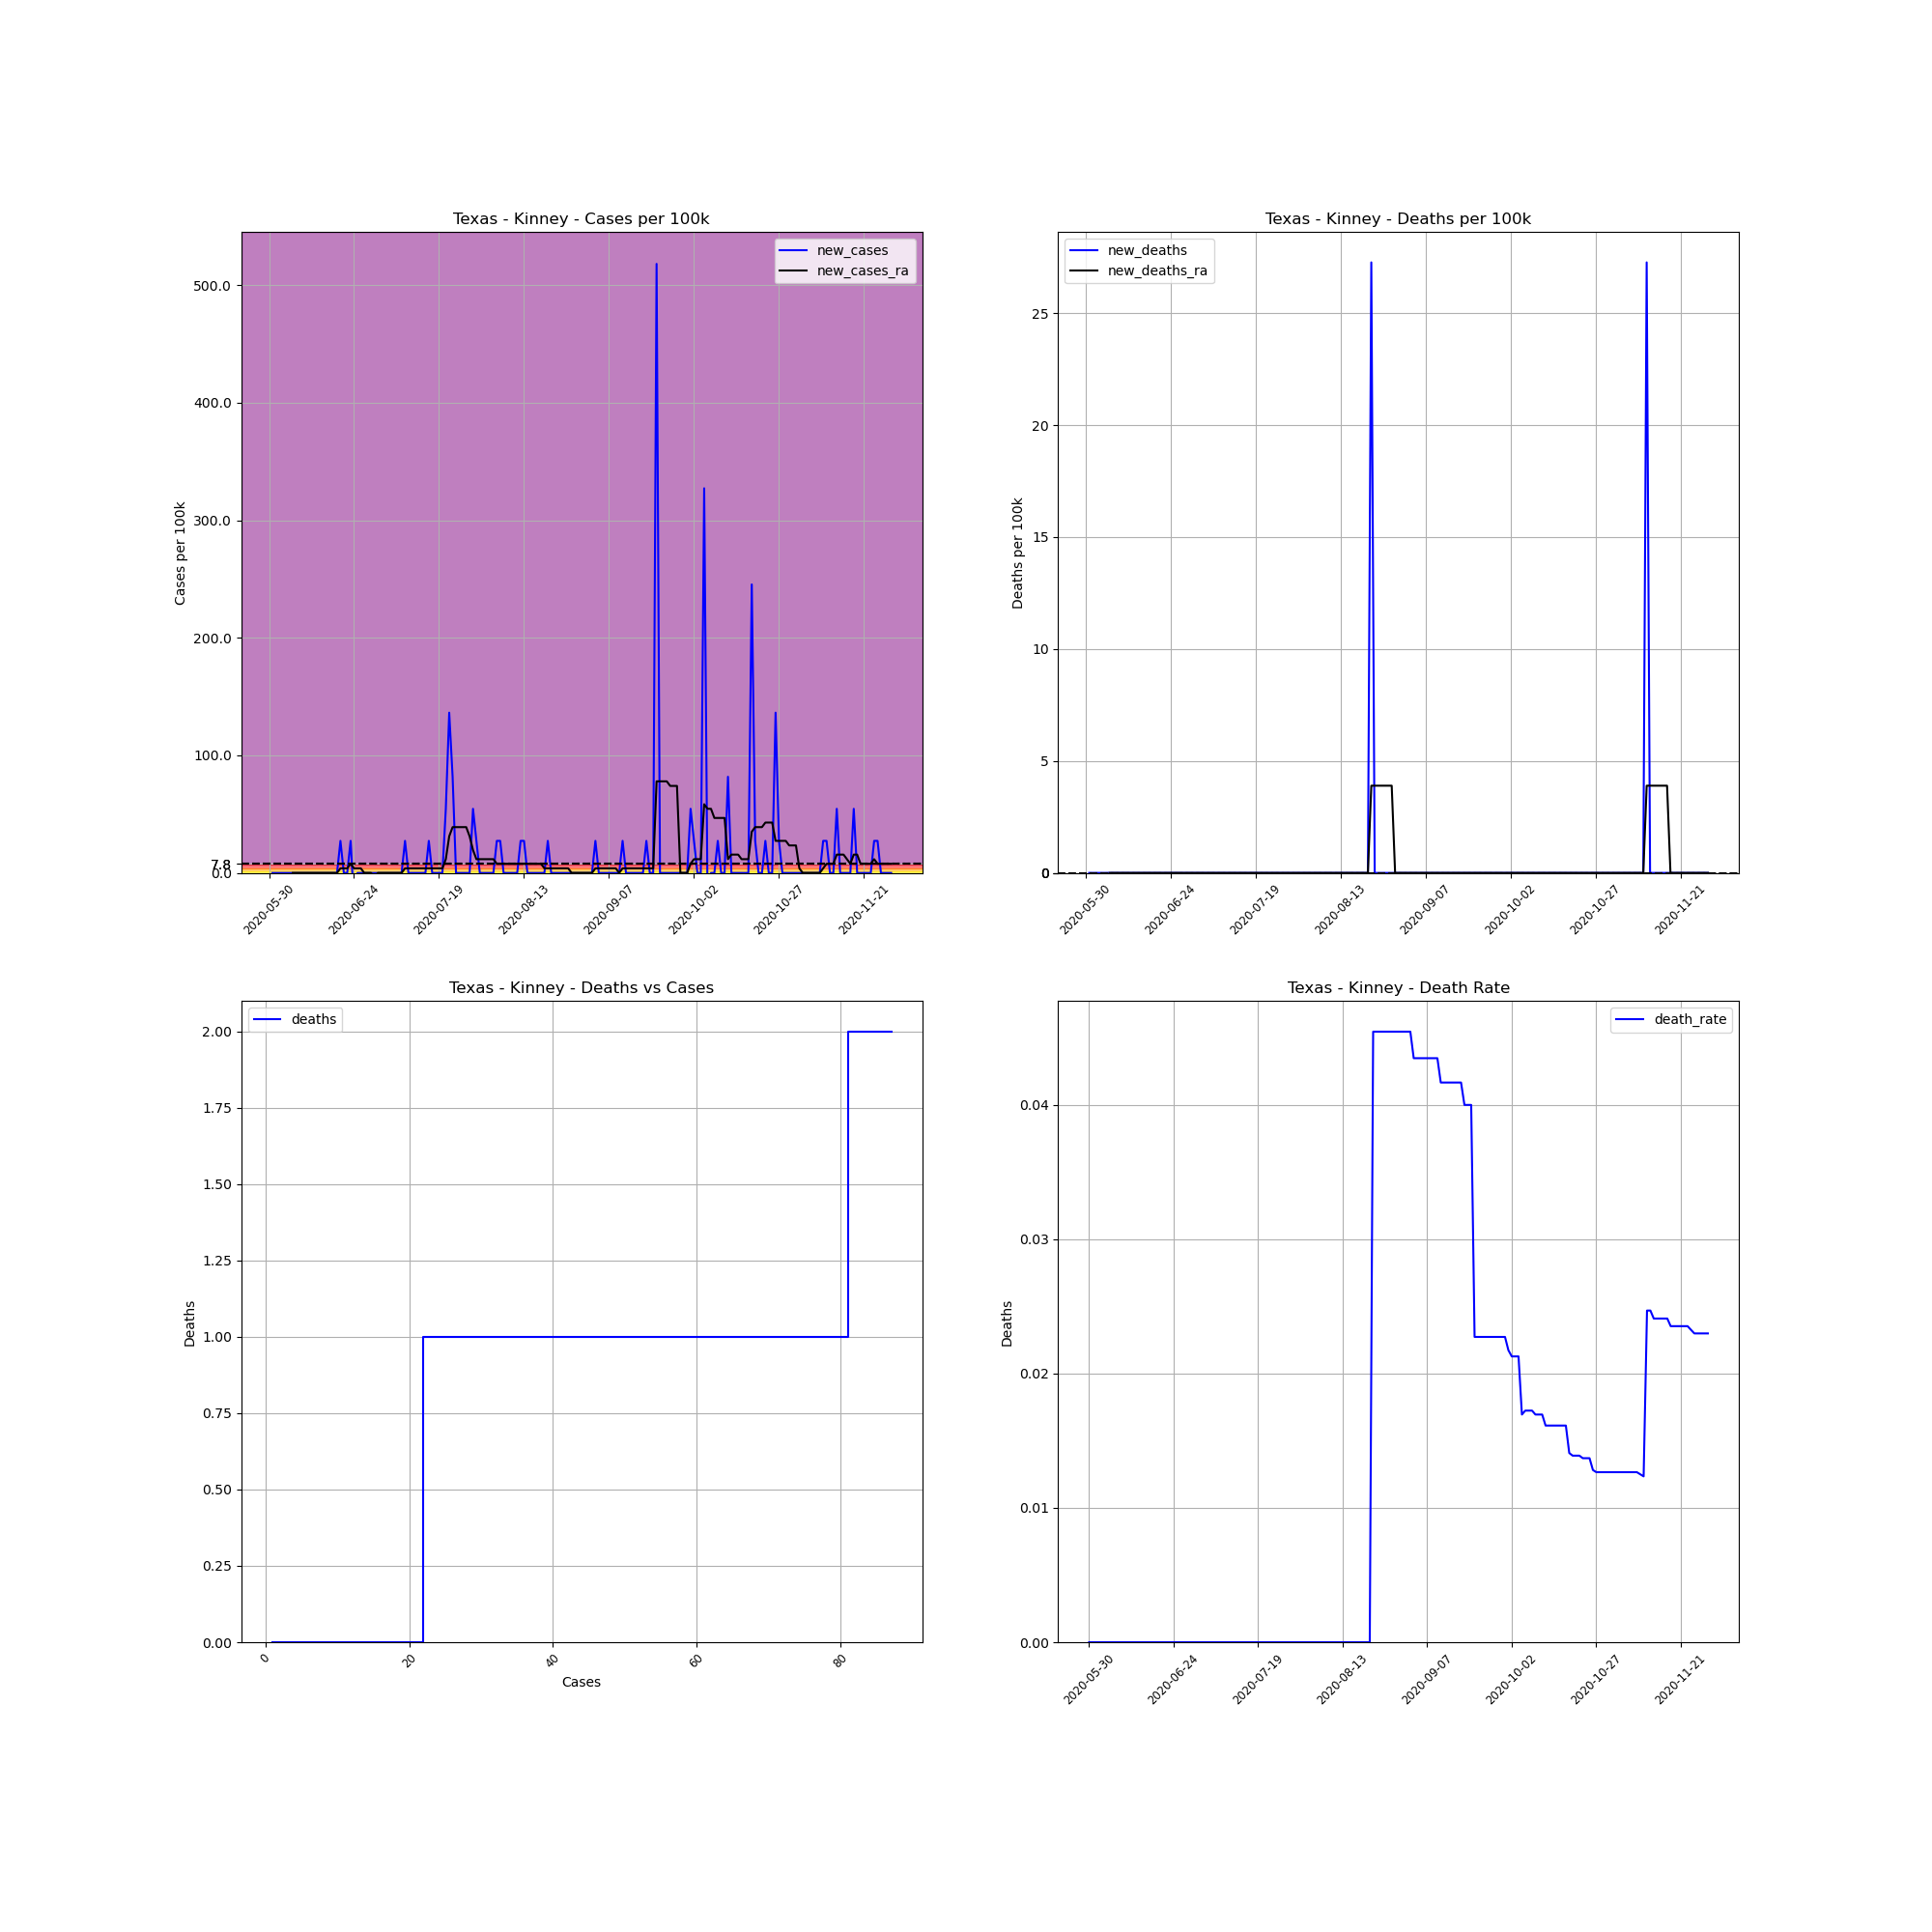

The table this chart was drawn from, first rows:
, date, county, state, fips, cases, deaths, COUNTY, STNAME, CTYNAME, POPESTIMATE2019, cases_per_100k, deaths_per_100k, death_rate, new_cases, new_deaths, new_cases_ra, new_deaths_ra
730426, 2020-05-30, Kinney, Texas, 48271, 1, 0.0, 271, Texas, Kinney, 3667, 27.27, 0.0, 0.0, , , , 
730427, 2020-05-31, Kinney, Texas, 48271, 1, 0.0, 271, Texas, Kinney, 3667, 27.27, 0.0, 0.0, 0.0, 0.0, , 
730428, 2020-06-01, Kinney, Texas, 48271, 1, 0.0, 271, Texas, Kinney, 3667, 27.27, 0.0, 0.0, 0.0, 0.0, , 
730429, 2020-06-02, Kinney, Texas, 48271, 1, 0.0, 271, Texas, Kinney, 3667, 27.27, 0.0, 0.0, 0.0, 0.0, , 
730430, 2020-06-03, Kinney, Texas, 48271, 1, 0.0, 271, Texas, Kinney, 3667, 27.27, 0.0, 0.0, 0.0, 0.0, , 
730431, 2020-06-04, Kinney, Texas, 48271, 1, 0.0, 271, Texas, Kinney, 3667, 27.27, 0.0, 0.0, 0.0, 0.0, , 
730432, 2020-06-05, Kinney, Texas, 48271, 1, 0.0, 271, Texas, Kinney, 3667, 27.27, 0.0, 0.0, 0.0, 0.0, , 
730433, 2020-06-06, Kinney, Texas, 48271, 1, 0.0, 271, Texas, Kinney, 3667, 27.27, 0.0, 0.0, 0.0, 0.0, 0.0, 0.0
730434, 2020-06-07, Kinney, Texas, 48271, 1, 0.0, 271, Texas, Kinney, 3667, 27.27, 0.0, 0.0, 0.0, 0.0, 0.0, 0.0
730435, 2020-06-08, Kinney, Texas, 48271, 1, 0.0, 271, Texas, Kinney, 3667, 27.27, 0.0, 0.0, 0.0, 0.0, 0.0, 0.0
730436, 2020-06-09, Kinney, Texas, 48271, 1, 0.0, 271, Texas, Kinney, 3667, 27.27, 0.0, 0.0, 0.0, 0.0, 0.0, 0.0
730437, 2020-06-10, Kinney, Texas, 48271, 1, 0.0, 271, Texas, Kinney, 3667, 27.27, 0.0, 0.0, 0.0, 0.0, 0.0, 0.0
730438, 2020-06-11, Kinney, Texas, 48271, 1, 0.0, 271, Texas, Kinney, 3667, 27.27, 0.0, 0.0, 0.0, 0.0, 0.0, 0.0
730439, 2020-06-12, Kinney, Texas, 48271, 1, 0.0, 271, Texas, Kinney, 3667, 27.27, 0.0, 0.0, 0.0, 0.0, 0.0, 0.0
730440, 2020-06-13, Kinney, Texas, 48271, 1, 0.0, 271, Texas, Kinney, 3667, 27.27, 0.0, 0.0, 0.0, 0.0, 0.0, 0.0
730441, 2020-06-14, Kinney, Texas, 48271, 1, 0.0, 271, Texas, Kinney, 3667, 27.27, 0.0, 0.0, 0.0, 0.0, 0.0, 0.0
730442, 2020-06-15, Kinney, Texas, 48271, 1, 0.0, 271, Texas, Kinney, 3667, 27.27, 0.0, 0.0, 0.0, 0.0, 0.0, 0.0
730443, 2020-06-16, Kinney, Texas, 48271, 1, 0.0, 271, Texas, Kinney, 3667, 27.27, 0.0, 0.0, 0.0, 0.0, 0.0, 0.0
730444, 2020-06-17, Kinney, Texas, 48271, 1, 0.0, 271, Texas, Kinney, 3667, 27.27, 0.0, 0.0, 0.0, 0.0, 0.0, 0.0
730445, 2020-06-18, Kinney, Texas, 48271, 1, 0.0, 271, Texas, Kinney, 3667, 27.27, 0.0, 0.0, 0.0, 0.0, 0.0, 0.0
730446, 2020-06-19, Kinney, Texas, 48271, 1, 0.0, 271, Texas, Kinney, 3667, 27.27, 0.0, 0.0, 0.0, 0.0, 0.0, 0.0
730447, 2020-06-20, Kinney, Texas, 48271, 2, 0.0, 271, Texas, Kinney, 3667, 54.54, 0.0, 0.0, 27.27, 0.0, 3.896, 0.0
730448, 2020-06-21, Kinney, Texas, 48271, 2, 0.0, 271, Texas, Kinney, 3667, 54.54, 0.0, 0.0, 0.0, 0.0, 3.896, 0.0
730449, 2020-06-22, Kinney, Texas, 48271, 2, 0.0, 271, Texas, Kinney, 3667, 54.54, 0.0, 0.0, 0.0, 0.0, 3.896, 0.0
730450, 2020-06-23, Kinney, Texas, 48271, 3, 0.0, 271, Texas, Kinney, 3667, 81.81, 0.0, 0.0, 27.27, 0.0, 7.791, 0.0
730451, 2020-06-24, Kinney, Texas, 48271, 2, 0.0, 271, Texas, Kinney, 3667, 54.54, 0.0, 0.0, -27.27, 0.0, 3.896, 0.0
730452, 2020-06-25, Kinney, Texas, 48271, 2, 0.0, 271, Texas, Kinney, 3667, 54.54, 0.0, 0.0, 0.0, 0.0, 3.896, 0.0
730453, 2020-06-26, Kinney, Texas, 48271, 2, 0.0, 271, Texas, Kinney, 3667, 54.54, 0.0, 0.0, 0.0, 0.0, 3.896, 0.0
730454, 2020-06-27, Kinney, Texas, 48271, 2, 0.0, 271, Texas, Kinney, 3667, 54.54, 0.0, 0.0, 0.0, 0.0, 5.075305255429287e-16, 0.0
730455, 2020-06-28, Kinney, Texas, 48271, 2, 0.0, 271, Texas, Kinney, 3667, 54.54, 0.0, 0.0, 0.0, 0.0, 5.075305255429287e-16, 0.0
730456, 2020-06-29, Kinney, Texas, 48271, 2, 0.0, 271, Texas, Kinney, 3667, 54.54, 0.0, 0.0, 0.0, 0.0, 5.075305255429287e-16, 0.0
730457, 2020-06-30, Kinney, Texas, 48271, 2, 0.0, 271, Texas, Kinney, 3667, 54.54, 0.0, 0.0, 0.0, 0.0, -3.896, 0.0
730458, 2020-07-01, Kinney, Texas, 48271, 2, 0.0, 271, Texas, Kinney, 3667, 54.54, 0.0, 0.0, 0.0, 0.0, 5.075305255429287e-16, 0.0
730459, 2020-07-02, Kinney, Texas, 48271, 2, 0.0, 271, Texas, Kinney, 3667, 54.54, 0.0, 0.0, 0.0, 0.0, 5.075305255429287e-16, 0.0
730460, 2020-07-03, Kinney, Texas, 48271, 2, 0.0, 271, Texas, Kinney, 3667, 54.54, 0.0, 0.0, 0.0, 0.0, 5.075305255429287e-16, 0.0
730461, 2020-07-04, Kinney, Texas, 48271, 2, 0.0, 271, Texas, Kinney, 3667, 54.54, 0.0, 0.0, 0.0, 0.0, 5.075305255429287e-16, 0.0
730462, 2020-07-05, Kinney, Texas, 48271, 2, 0.0, 271, Texas, Kinney, 3667, 54.54, 0.0, 0.0, 0.0, 0.0, 5.075305255429287e-16, 0.0
730463, 2020-07-06, Kinney, Texas, 48271, 2, 0.0, 271, Texas, Kinney, 3667, 54.54, 0.0, 0.0, 0.0, 0.0, 5.075305255429287e-16, 0.0
730464, 2020-07-07, Kinney, Texas, 48271, 2, 0.0, 271, Texas, Kinney, 3667, 54.54, 0.0, 0.0, 0.0, 0.0, 5.075305255429287e-16, 0.0
730465, 2020-07-08, Kinney, Texas, 48271, 2, 0.0, 271, Texas, Kinney, 3667, 54.54, 0.0, 0.0, 0.0, 0.0, 5.075305255429287e-16, 0.0
730466, 2020-07-09, Kinney, Texas, 48271, 3, 0.0, 271, Texas, Kinney, 3667, 81.81, 0.0, 0.0, 27.27, 0.0, 3.896, 0.0
730467, 2020-07-10, Kinney, Texas, 48271, 3, 0.0, 271, Texas, Kinney, 3667, 81.81, 0.0, 0.0, 0.0, 0.0, 3.896, 0.0
730468, 2020-07-11, Kinney, Texas, 48271, 3, 0.0, 271, Texas, Kinney, 3667, 81.81, 0.0, 0.0, 0.0, 0.0, 3.896, 0.0
730469, 2020-07-12, Kinney, Texas, 48271, 3, 0.0, 271, Texas, Kinney, 3667, 81.81, 0.0, 0.0, 0.0, 0.0, 3.896, 0.0
730470, 2020-07-13, Kinney, Texas, 48271, 3, 0.0, 271, Texas, Kinney, 3667, 81.81, 0.0, 0.0, 0.0, 0.0, 3.896, 0.0
730471, 2020-07-14, Kinney, Texas, 48271, 3, 0.0, 271, Texas, Kinney, 3667, 81.81, 0.0, 0.0, 0.0, 0.0, 3.896, 0.0
730472, 2020-07-15, Kinney, Texas, 48271, 3, 0.0, 271, Texas, Kinney, 3667, 81.81, 0.0, 0.0, 0.0, 0.0, 3.896, 0.0
730473, 2020-07-16, Kinney, Texas, 48271, 4, 0.0, 271, Texas, Kinney, 3667, 109.1, 0.0, 0.0, 27.27, 0.0, 3.896, 0.0
730474, 2020-07-17, Kinney, Texas, 48271, 4, 0.0, 271, Texas, Kinney, 3667, 109.1, 0.0, 0.0, 0.0, 0.0, 3.896, 0.0
730475, 2020-07-18, Kinney, Texas, 48271, 4, 0.0, 271, Texas, Kinney, 3667, 109.1, 0.0, 0.0, 0.0, 0.0, 3.896, 0.0
730476, 2020-07-19, Kinney, Texas, 48271, 4, 0.0, 271, Texas, Kinney, 3667, 109.1, 0.0, 0.0, 0.0, 0.0, 3.896, 0.0
730477, 2020-07-20, Kinney, Texas, 48271, 4, 0.0, 271, Texas, Kinney, 3667, 109.1, 0.0, 0.0, 0.0, 0.0, 3.896, 0.0
730478, 2020-07-21, Kinney, Texas, 48271, 6, 0.0, 271, Texas, Kinney, 3667, 163.6, 0.0, 0.0, 54.54, 0.0, 11.69, 0.0
730479, 2020-07-22, Kinney, Texas, 48271, 11, 0.0, 271, Texas, Kinney, 3667, 300, 0.0, 0.0, 136.4, 0.0, 31.17, 0.0
730480, 2020-07-23, Kinney, Texas, 48271, 14, 0.0, 271, Texas, Kinney, 3667, 381.8, 0.0, 0.0, 81.81, 0.0, 38.96, 0.0
730481, 2020-07-24, Kinney, Texas, 48271, 14, 0.0, 271, Texas, Kinney, 3667, 381.8, 0.0, 0.0, 0.0, 0.0, 38.96, 0.0
730482, 2020-07-25, Kinney, Texas, 48271, 14, 0.0, 271, Texas, Kinney, 3667, 381.8, 0.0, 0.0, 0.0, 0.0, 38.96, 0.0
730483, 2020-07-26, Kinney, Texas, 48271, 14, 0.0, 271, Texas, Kinney, 3667, 381.8, 0.0, 0.0, 0.0, 0.0, 38.96, 0.0
730484, 2020-07-27, Kinney, Texas, 48271, 14, 0.0, 271, Texas, Kinney, 3667, 381.8, 0.0, 0.0, 0.0, 0.0, 38.96, 0.0
730485, 2020-07-28, Kinney, Texas, 48271, 14, 0.0, 271, Texas, Kinney, 3667, 381.8, 0.0, 0.0, 0.0, 0.0, 31.17, 0.0
... 124 more rows
